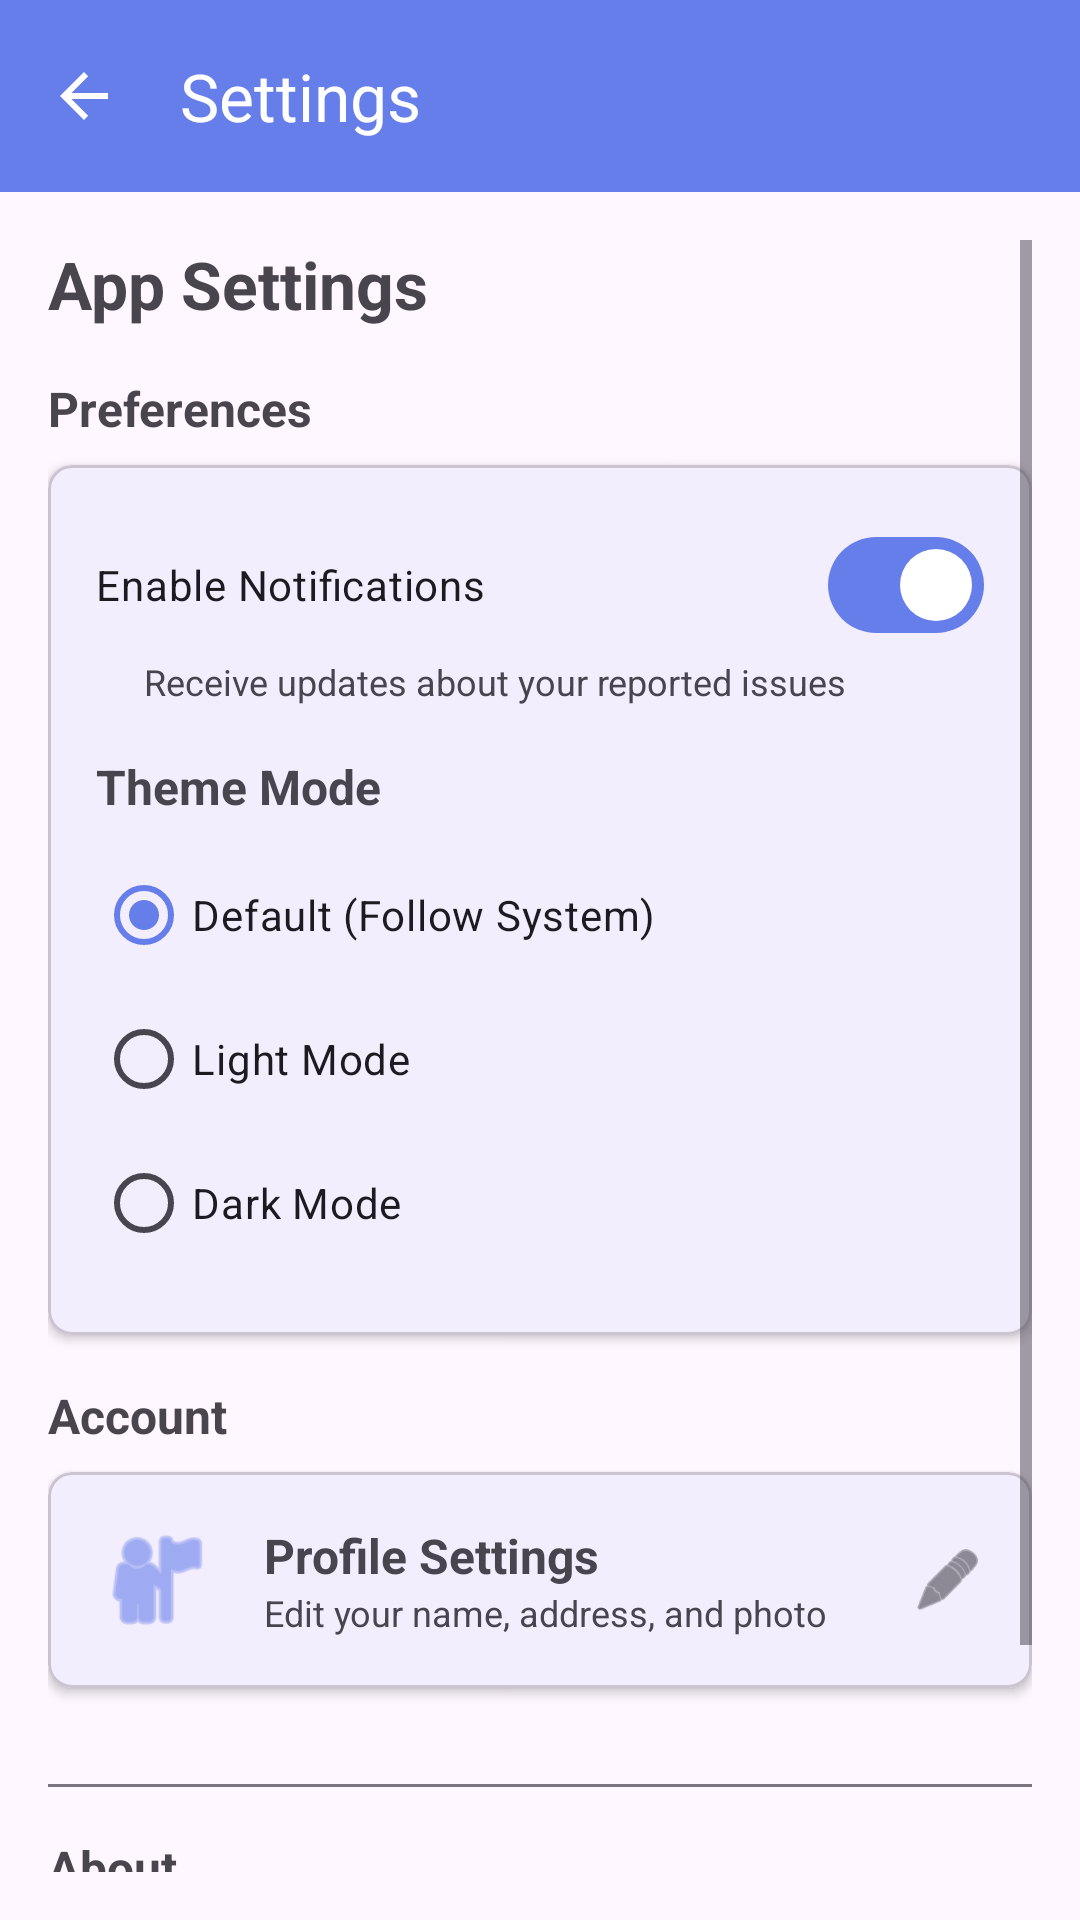

Reconstruct the res/layout file that produces this screen, plus the resources it refers to.
<!-- AndroidManifest.xml: activity theme Theme.Neurocity -->
<!-- res/layout/activity_settings.xml -->
<?xml version="1.0" encoding="utf-8"?>
<androidx.coordinatorlayout.widget.CoordinatorLayout xmlns:android="http://schemas.android.com/apk/res/android"
    xmlns:app="http://schemas.android.com/apk/res-auto"
    android:layout_width="match_parent"
    android:layout_height="match_parent"
    android:background="?android:attr/windowBackground">

    
    <com.google.android.material.appbar.MaterialToolbar
        android:id="@+id/topAppBar"
        android:layout_width="match_parent"
        android:layout_height="wrap_content"
        android:background="@color/primary_color"
        android:theme="@style/ThemeOverlay.Material3.Dark.ActionBar"
        app:title="Settings"
        app:titleTextColor="@android:color/white"
        app:navigationIcon="@drawable/abc_ic_ab_back_material" />

    
    <ScrollView
        android:layout_width="match_parent"
        android:layout_height="match_parent"
        android:layout_marginTop="?attr/actionBarSize"
        android:padding="16dp">

        <LinearLayout
            android:orientation="vertical"
            android:layout_width="match_parent"
            android:layout_height="wrap_content">

            
            <TextView
                android:text="App Settings"
                android:textSize="22sp"
                android:textStyle="bold"
                android:layout_marginBottom="16dp"
                android:layout_width="wrap_content"
                android:layout_height="wrap_content" />

            
            <TextView
                android:text="Preferences"
                android:textStyle="bold"
                android:textSize="16sp"
                android:layout_marginBottom="8dp"
                android:layout_width="wrap_content"
                android:layout_height="wrap_content" />

            <com.google.android.material.card.MaterialCardView
                android:layout_width="match_parent"
                android:layout_height="wrap_content"
                android:layout_marginBottom="16dp"
                app:cardCornerRadius="8dp"
                app:cardElevation="2dp"
                app:contentPadding="16dp">

                <LinearLayout
                    android:orientation="vertical"
                    android:layout_width="match_parent"
                    android:layout_height="wrap_content">

                    
                    <com.google.android.material.materialswitch.MaterialSwitch
                        android:id="@+id/switch_notifications"
                        android:layout_width="match_parent"
                        android:layout_height="wrap_content"
                        android:text="Enable Notifications"
                        android:checked="true"
                        android:paddingVertical="8dp" />

                    <TextView
                        android:text="Receive updates about your reported issues"
                        android:textSize="12sp"
                        android:textColor="?android:attr/textColorSecondary"
                        android:layout_marginStart="16dp"
                        android:layout_marginBottom="12dp"
                        android:layout_width="match_parent"
                        android:layout_height="wrap_content" />

                    
                    <TextView
                        android:text="Theme Mode"
                        android:textStyle="bold"
                        android:textSize="16sp"
                        android:layout_marginTop="4dp"
                        android:layout_marginBottom="4dp"
                        android:layout_width="wrap_content"
                        android:layout_height="wrap_content" />

                    <RadioGroup
                        android:id="@+id/radio_group_theme"
                        android:orientation="vertical"
                        android:layout_width="match_parent"
                        android:layout_height="wrap_content"
                        android:paddingVertical="4dp">

                        <RadioButton
                            android:id="@+id/radio_default"
                            android:layout_width="wrap_content"
                            android:layout_height="wrap_content"
                            android:text="Default (Follow System)"
                            android:checked="true" />

                        <RadioButton
                            android:id="@+id/radio_light"
                            android:layout_width="wrap_content"
                            android:layout_height="wrap_content"
                            android:text="Light Mode" />

                        <RadioButton
                            android:id="@+id/radio_dark"
                            android:layout_width="wrap_content"
                            android:layout_height="wrap_content"
                            android:text="Dark Mode" />
                    </RadioGroup>
                </LinearLayout>
            </com.google.android.material.card.MaterialCardView>

            
            <TextView
                android:text="Account"
                android:textStyle="bold"
                android:textSize="16sp"
                android:layout_marginBottom="8dp"
                android:layout_width="wrap_content"
                android:layout_height="wrap_content" />

            <com.google.android.material.card.MaterialCardView
                android:id="@+id/card_profile"
                android:layout_width="match_parent"
                android:layout_height="wrap_content"
                android:layout_marginBottom="16dp"
                app:cardCornerRadius="8dp"
                app:cardElevation="2dp"
                android:clickable="true"
                android:focusable="true"
                android:foreground="?attr/selectableItemBackground"
                app:contentPadding="16dp">

                <LinearLayout
                    android:orientation="horizontal"
                    android:layout_width="match_parent"
                    android:layout_height="wrap_content"
                    android:gravity="center_vertical">

                    <ImageView
                        android:layout_width="40dp"
                        android:layout_height="40dp"
                        android:src="@android:drawable/ic_menu_myplaces"
                        android:tint="?attr/colorPrimary"
                        android:layout_marginEnd="16dp" />

                    <LinearLayout
                        android:orientation="vertical"
                        android:layout_width="0dp"
                        android:layout_height="wrap_content"
                        android:layout_weight="1">

                        <TextView
                            android:text="Profile Settings"
                            android:textSize="16sp"
                            android:textStyle="bold"
                            android:layout_width="wrap_content"
                            android:layout_height="wrap_content" />

                        <TextView
                            android:text="Edit your name, address, and photo"
                            android:textSize="12sp"
                            android:textColor="?android:attr/textColorSecondary"
                            android:layout_width="wrap_content"
                            android:layout_height="wrap_content" />
                    </LinearLayout>

                    <ImageView
                        android:layout_width="24dp"
                        android:layout_height="24dp"
                        android:src="@android:drawable/ic_menu_edit"
                        android:tint="?android:attr/textColorSecondary" />
                </LinearLayout>
            </com.google.android.material.card.MaterialCardView>

            
            <View
                android:layout_width="match_parent"
                android:layout_height="1dp"
                android:layout_marginVertical="16dp"
                android:background="?attr/colorOutline" />

            
            <TextView
                android:text="About"
                android:textStyle="bold"
                android:textSize="16sp"
                android:layout_marginBottom="8dp"
                android:layout_width="wrap_content"
                android:layout_height="wrap_content" />

            <com.google.android.material.card.MaterialCardView
                android:layout_width="match_parent"
                android:layout_height="wrap_content"
                app:cardCornerRadius="8dp"
                app:cardElevation="2dp"
                app:contentPadding="16dp">

                <TextView
                    android:id="@+id/tv_app_info"
                    android:text="NeuroCity v1.0\nDeveloped by Arfath, Naresh and Yusuf\n\nA civic engagement platform for reporting and tracking community issues."
                    android:textSize="14sp"
                    android:lineSpacingExtra="4dp"
                    android:layout_width="match_parent"
                    android:layout_height="wrap_content" />
            </com.google.android.material.card.MaterialCardView>
        </LinearLayout>
    </ScrollView>
</androidx.coordinatorlayout.widget.CoordinatorLayout>
<!-- resources referenced by this layout -->
<resources>
  <color name="primary_color">#667EEA</color>
  <style name="Theme.Neurocity" parent="Theme.NeuroCity">
          
      </style>
  <color name="white">#FFFFFFFF</color>
  <color name="primary_light">#E0E7FF</color>
  <color name="primary_dark">#5A67D8</color>
  <color name="admin_secondary">#4FD1C5</color>
  <color name="surface_light">#FFFFFF</color>
  <color name="text_primary_light">#1E293B</color>
  <color name="background_light">#F8FAFC</color>
  <color name="text_secondary_light">#64748B</color>
  <style name="Widget.App.Button" parent="Widget.MaterialComponents.Button">
          <item name="cornerRadius">@dimen/radius_md</item>
          <item name="android:textSize">@dimen/text_md</item>
          <item name="android:textStyle">bold</item>
          <item name="android:letterSpacing">0.02</item>
          <item name="android:paddingTop">@dimen/spacing_md</item>
          <item name="android:paddingBottom">@dimen/spacing_md</item>
          <item name="elevation">@dimen/elevation_sm</item>
          <item name="android:stateListAnimator">@null</item>
      </style>
  <style name="Widget.App.CardView" parent="Widget.MaterialComponents.CardView">
          <item name="cardCornerRadius">@dimen/radius_lg</item>
          <item name="cardElevation">@dimen/elevation_sm</item>
          <item name="contentPadding">@dimen/card_padding</item>
          <item name="cardBackgroundColor">@color/cardBackgroundColor</item>
      </style>
  <style name="Widget.App.TextInputLayout" parent="Widget.MaterialComponents.TextInputLayout.OutlinedBox">
          <item name="boxCornerRadiusTopStart">@dimen/radius_md</item>
          <item name="boxCornerRadiusTopEnd">@dimen/radius_md</item>
          <item name="boxCornerRadiusBottomStart">@dimen/radius_md</item>
          <item name="boxCornerRadiusBottomEnd">@dimen/radius_md</item>
          <item name="boxStrokeColor">@color/input_box_stroke</item>
          <item name="hintTextColor">@color/input_hint</item>
          <item name="android:textColorHint">@color/text_secondary_light</item>
      </style>
  <style name="Widget.App.BottomNavigationView" parent="Widget.MaterialComponents.BottomNavigationView">
          <item name="itemIconTint">@color/bottom_nav_icon_color</item>
          <item name="itemTextColor">@color/bottom_nav_text_color</item>
          <item name="itemRippleColor">@color/primary_light</item>
          <item name="elevation">@dimen/elevation_md</item>
      </style>
  <style name="Widget.App.FloatingActionButton" parent="Widget.MaterialComponents.FloatingActionButton">
          <item name="tint">@color/white</item>
          <item name="backgroundTint">@color/primary_color</item>
          <item name="elevation">@dimen/elevation_sm</item>
      </style>
  <dimen name="radius_md">12dp</dimen>
  <dimen name="text_md">16sp</dimen>
  <dimen name="spacing_md">16dp</dimen>
  <dimen name="elevation_sm">4dp</dimen>
  <dimen name="radius_lg">16dp</dimen>
  <dimen name="card_padding">16dp</dimen>
  <color name="cardBackgroundColor">@color/surface_light</color>
  <color name="input_box_stroke">#667EEA</color>
  <color name="input_hint">#667EEA</color>
  <dimen name="elevation_md">8dp</dimen>
</resources>
